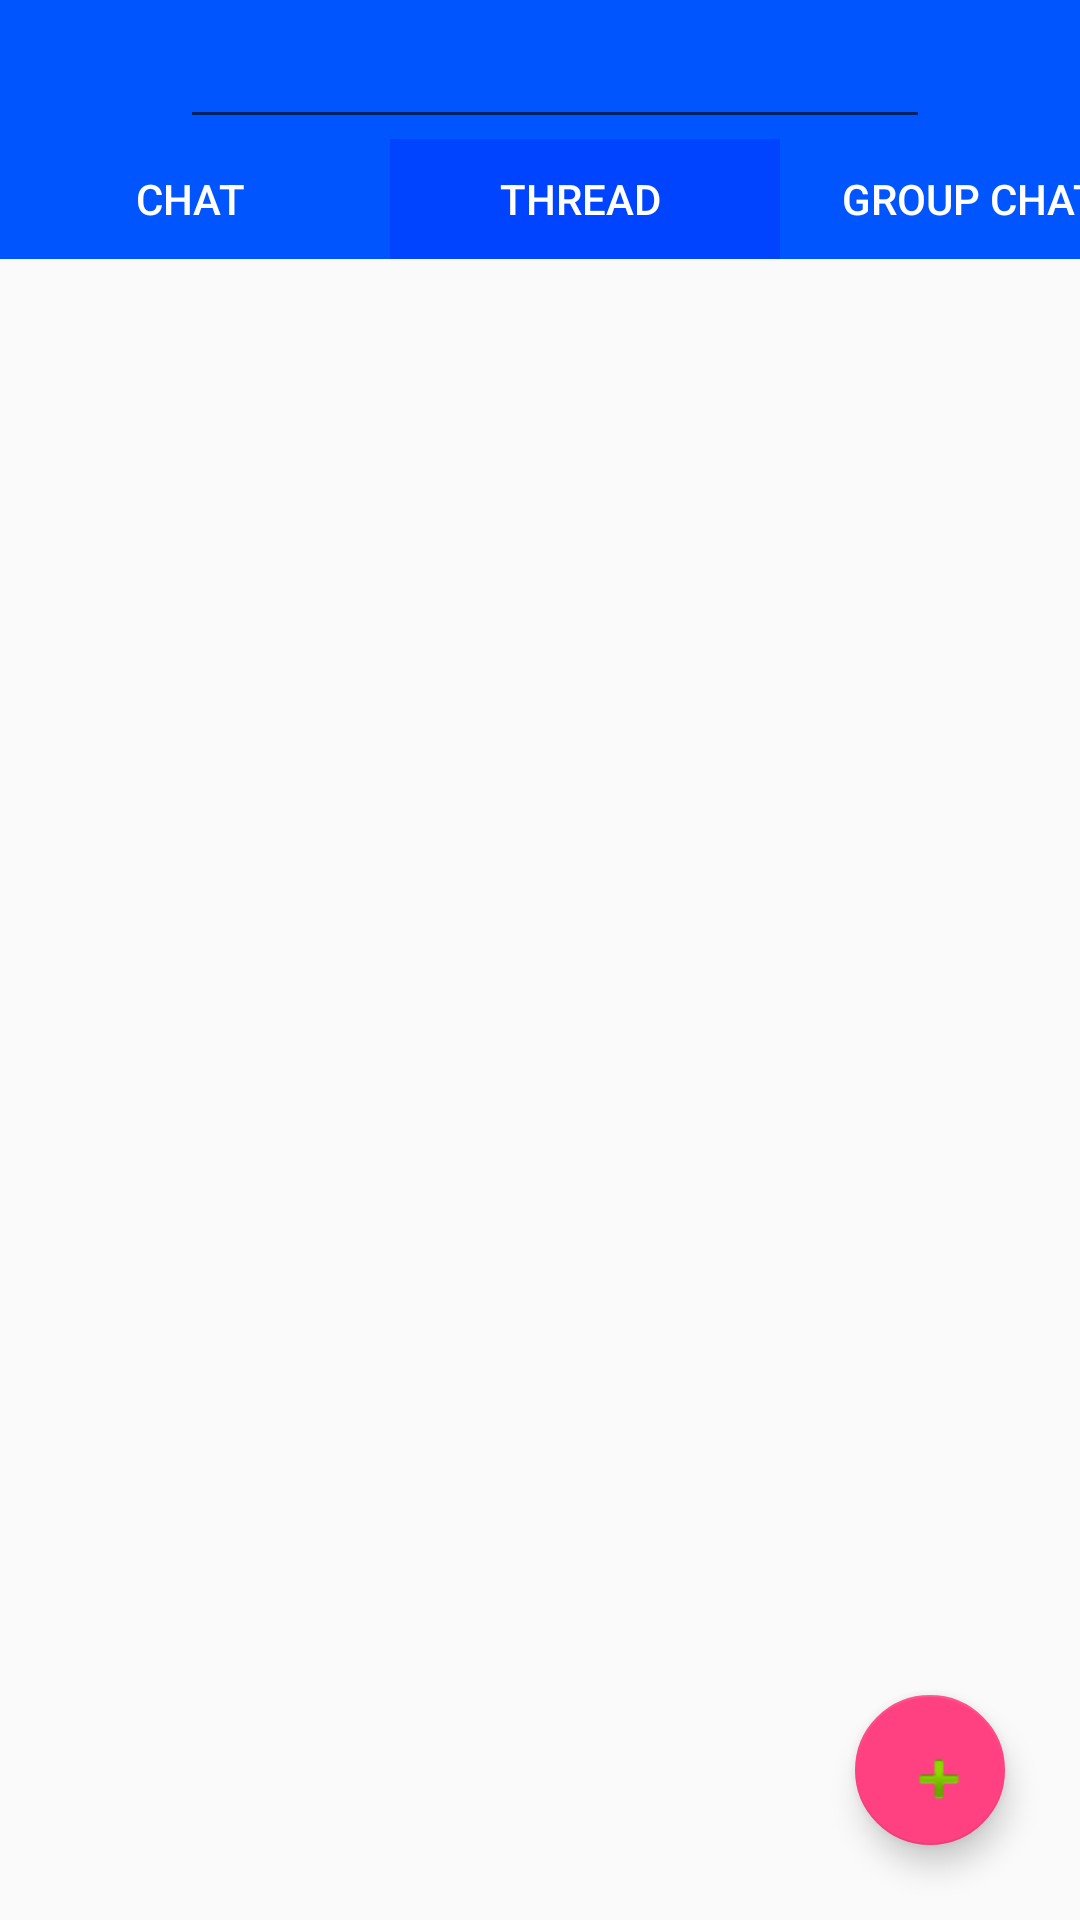

Android layout source for this screen:
<!-- AndroidManifest.xml: activity theme AppTheme.NoActionBar -->
<!-- res/layout/activity_thread.xml -->
<?xml version="1.0" encoding="utf-8"?>
<android.support.design.widget.CoordinatorLayout

    xmlns:android="http://schemas.android.com/apk/res/android"
    xmlns:tools="http://schemas.android.com/tools"
    android:layout_width="match_parent"
    android:layout_height="match_parent"
    tools:context="com.example.munnasharma.ChatActivities.ChatActivity">
    <RelativeLayout
        android:layout_width="match_parent"
        android:layout_height="match_parent">
        <LinearLayout
            android:id="@+id/SearchLogolay"
            android:layout_width="match_parent"
            android:layout_height="wrap_content"
            android:layout_marginTop="0dp"
            android:background="#05f"
            android:orientation="horizontal">
            <ImageView
                android:id="@+id/SearchLogo"
                android:layout_width="30dp"
                android:layout_height="30dp"
                android:layout_marginStart="30dp"
                android:layout_marginTop="10dp"
                android:src="@drawable/icon_search"
                />
            <EditText
                android:id="@+id/SearchBox"
                android:layout_width="250dp"
                android:layout_height="wrap_content"
                android:layout_marginTop="5dp"
                android:inputType="text"/>
            <ImageView
                android:id="@+id/SettingsButton"
                android:layout_width="30dp"
                android:layout_height="30dp"
                android:layout_marginStart="15dp"
                android:layout_marginTop="5dp"
                android:src="@drawable/menu"
                />

        </LinearLayout>
        <LinearLayout
            android:id="@+id/ChatRoomsLay"
            android:layout_width="match_parent"
            android:layout_height="wrap_content"
            android:layout_below="@+id/SearchLogolay"
            android:layout_marginTop="0dp"
            android:background="#05f"
            android:orientation="horizontal"
            >

            <Button
                android:id="@+id/ChatButtonFragment"
                android:layout_width="130dp"
                android:layout_height="40dp"
                android:background="#05f"
                android:text="Chat "
                android:textColor="#fff"/>
            <Button
                android:id="@+id/ThreadButtonFragment"
                android:layout_width="130dp"
                android:layout_height="40dp"
                android:background="#04f"
                android:text="Thread "
                android:textColor="#fff"/>
            <Button
                android:id="@+id/GrouChatFragment"
                android:layout_width="130dp"
                android:layout_height="40dp"
                android:background="#05f"
                android:text="Group Chat "
                android:textColor="#fff"/>
        </LinearLayout>

        <ListView
            android:id="@+id/GroupChatList"
            android:layout_width="match_parent"
            android:layout_height="match_parent"
            android:layout_below="@+id/ChatRoomsLay"
            tools:listitem="@layout/chat_item"/>

    </RelativeLayout>
    <android.support.design.widget.FloatingActionButton
        android:id="@+id/FloatingButtonAddChat"
        android:layout_width="50dp"
        android:layout_height="50dp"
        android:layout_gravity="bottom|end"
        android:layout_margin="@dimen/fab_margin"
        android:src="@android:drawable/ic_input_add"
        />


</android.support.design.widget.CoordinatorLayout>
<!-- res/layout/chat_item.xml (included above) -->
<?xml version="1.0" encoding="utf-8"?>
<LinearLayout xmlns:android="http://schemas.android.com/apk/res/android"
    xmlns:app="http://schemas.android.com/apk/res-auto"
    xmlns:tools="http://schemas.android.com/tools"
    android:layout_width="match_parent"
    android:layout_height="wrap_content"

    android:layout_marginLeft="@dimen/activity_horizontal_margin"
    android:layout_marginStart="@dimen/activity_horizontal_margin"
    android:orientation="horizontal">

    <android.support.v7.widget.CardView
        android:id="@+id/view2"
        android:layout_width="40dp"
        android:layout_height="40dp"
        android:layout_marginTop="5dp"
        android:elevation="12dp"
        android:innerRadius="8dp"
        android:shape="ring"
        android:thicknessRatio="1.9"
        app:cardCornerRadius="40dp">
        <ImageView
            android:id="@+id/photoImageView"
            android:layout_width="match_parent"
            android:layout_height="match_parent"
            android:adjustViewBounds="true"
            android:src="@mipmap/ic_launcher"/>
        </android.support.v7.widget.CardView>

    <RelativeLayout
        android:layout_width="match_parent"
        android:layout_height="wrap_content"
        android:orientation="vertical"
        android:paddingBottom="10dp"
        android:paddingLeft="10dp"
        android:paddingTop="8dp">
        <TextView
            android:id="@+id/messageTextView"
            android:layout_width="wrap_content"
            android:layout_height="wrap_content"
            android:layout_weight="0"
            android:textAppearance="?android:attr/textAppearanceLarge"
            tools:text="Message" />

        <TextView
            android:id="@+id/nameTextView"
            android:layout_width="wrap_content"
            android:layout_height="wrap_content"
            android:layout_below="@id/messageTextView"
            android:layout_weight="0"
            android:textAppearance="?android:attr/textAppearanceSmall"
            tools:text="Name" />

        <TextView
            android:id="@+id/timeTextView"
            android:layout_width="wrap_content"
            android:layout_height="wrap_content"
            android:layout_alignParentEnd="true"
            android:layout_alignParentRight="true"
            android:textAppearance="?android:attr/textAppearanceSmall"
            tools:text="3:52 P.M." />
    </RelativeLayout>
</LinearLayout>
<!-- resources referenced by this layout -->
<resources>
  <dimen name="activity_horizontal_margin">16dp</dimen>
  <dimen name="fab_margin">25dp</dimen>
  <style name="AppTheme.NoActionBar">
          <item name="windowActionBar">false</item>
          <item name="windowNoTitle">true</item>
      </style>
</resources>
